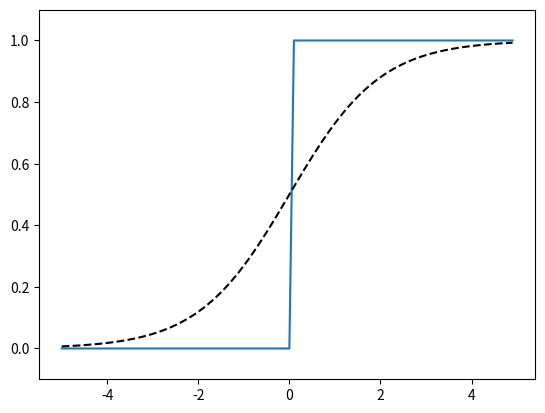

Generate this figure with matplotlib:

## sigmoid function & step function 동시에 그리기

## 계단 함수와 시그모이드 함수 공통점 
## = 비선형 함수 

import numpy as np  
import matplotlib.pyplot as plt 

def sigmoid(x):
    return 1 / (1 + np.exp(-x))

def step_function(x):
    return np.array(x > 0)

x = np.arange(-5.0, 5.0, 0.1)
y1 = step_function(x)
y2 = sigmoid(x)
plt.plot(x,y1)
plt.plot(x,y2, 'k--') ## k-- : 검은색 점선
plt.ylim(-0.1, 1.1)
plt.show()


